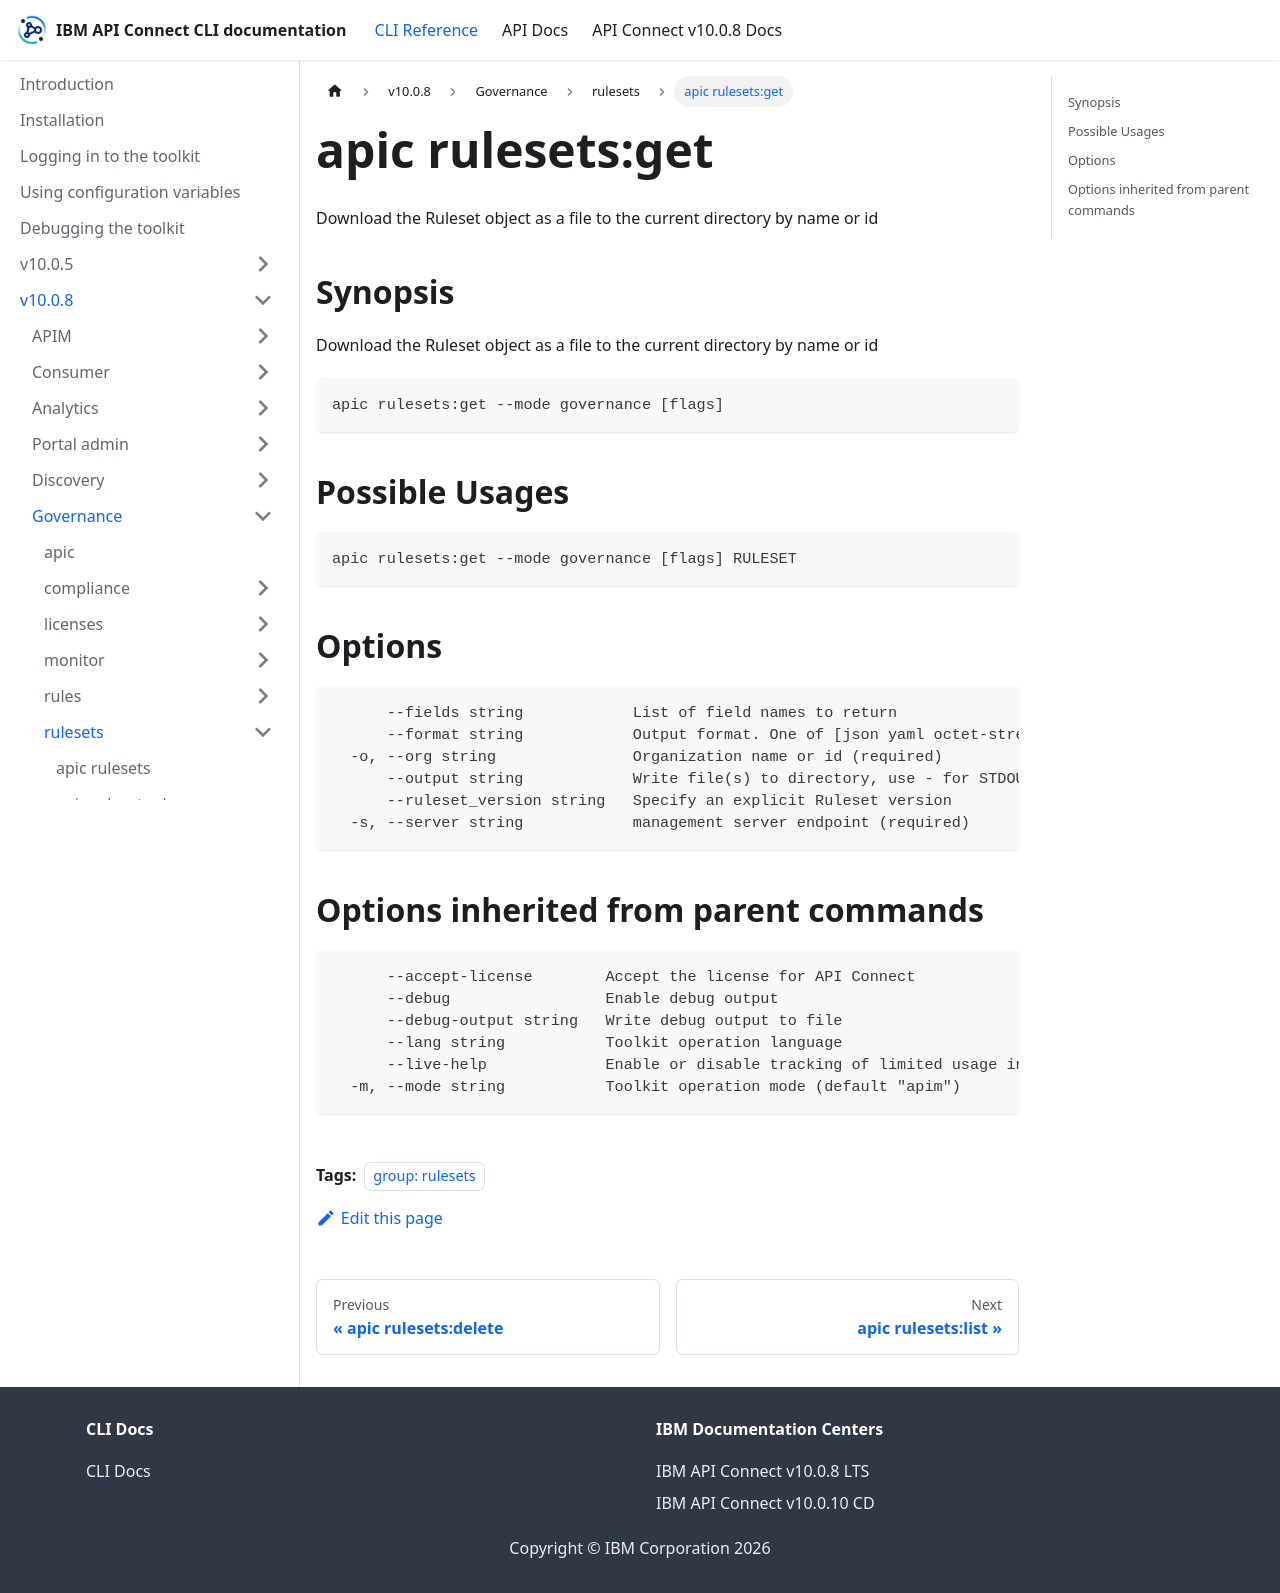

repository: ibm-apiconnect/clidocs · page: docs/v1008/governance/rulesets/apic_rulesets_get.html · generator: docusaurus

---
tags:
- "group: rulesets"
---
# apic rulesets:get

Download the Ruleset object as a file to the current directory by name or id

## Synopsis

Download the Ruleset object as a file to the current directory by name or id

```
apic rulesets:get --mode governance [flags]
```

## Possible Usages

```
apic rulesets:get --mode governance [flags] RULESET
```

## Options

```
      --fields string            List of field names to return
      --format string            Output format. One of [json yaml octet-stream go-template=... go-template-file=...], defaults to yaml.
  -o, --org string               Organization name or id (required)
      --output string            Write file(s) to directory, use - for STDOUT. (default: cwd)
      --ruleset_version string   Specify an explicit Ruleset version
  -s, --server string            management server endpoint (required)
```

## Options inherited from parent commands

```
      --accept-license        Accept the license for API Connect
      --debug                 Enable debug output
      --debug-output string   Write debug output to file
      --lang string           Toolkit operation language
      --live-help             Enable or disable tracking of limited usage information
  -m, --mode string           Toolkit operation mode (default "apim")
```
